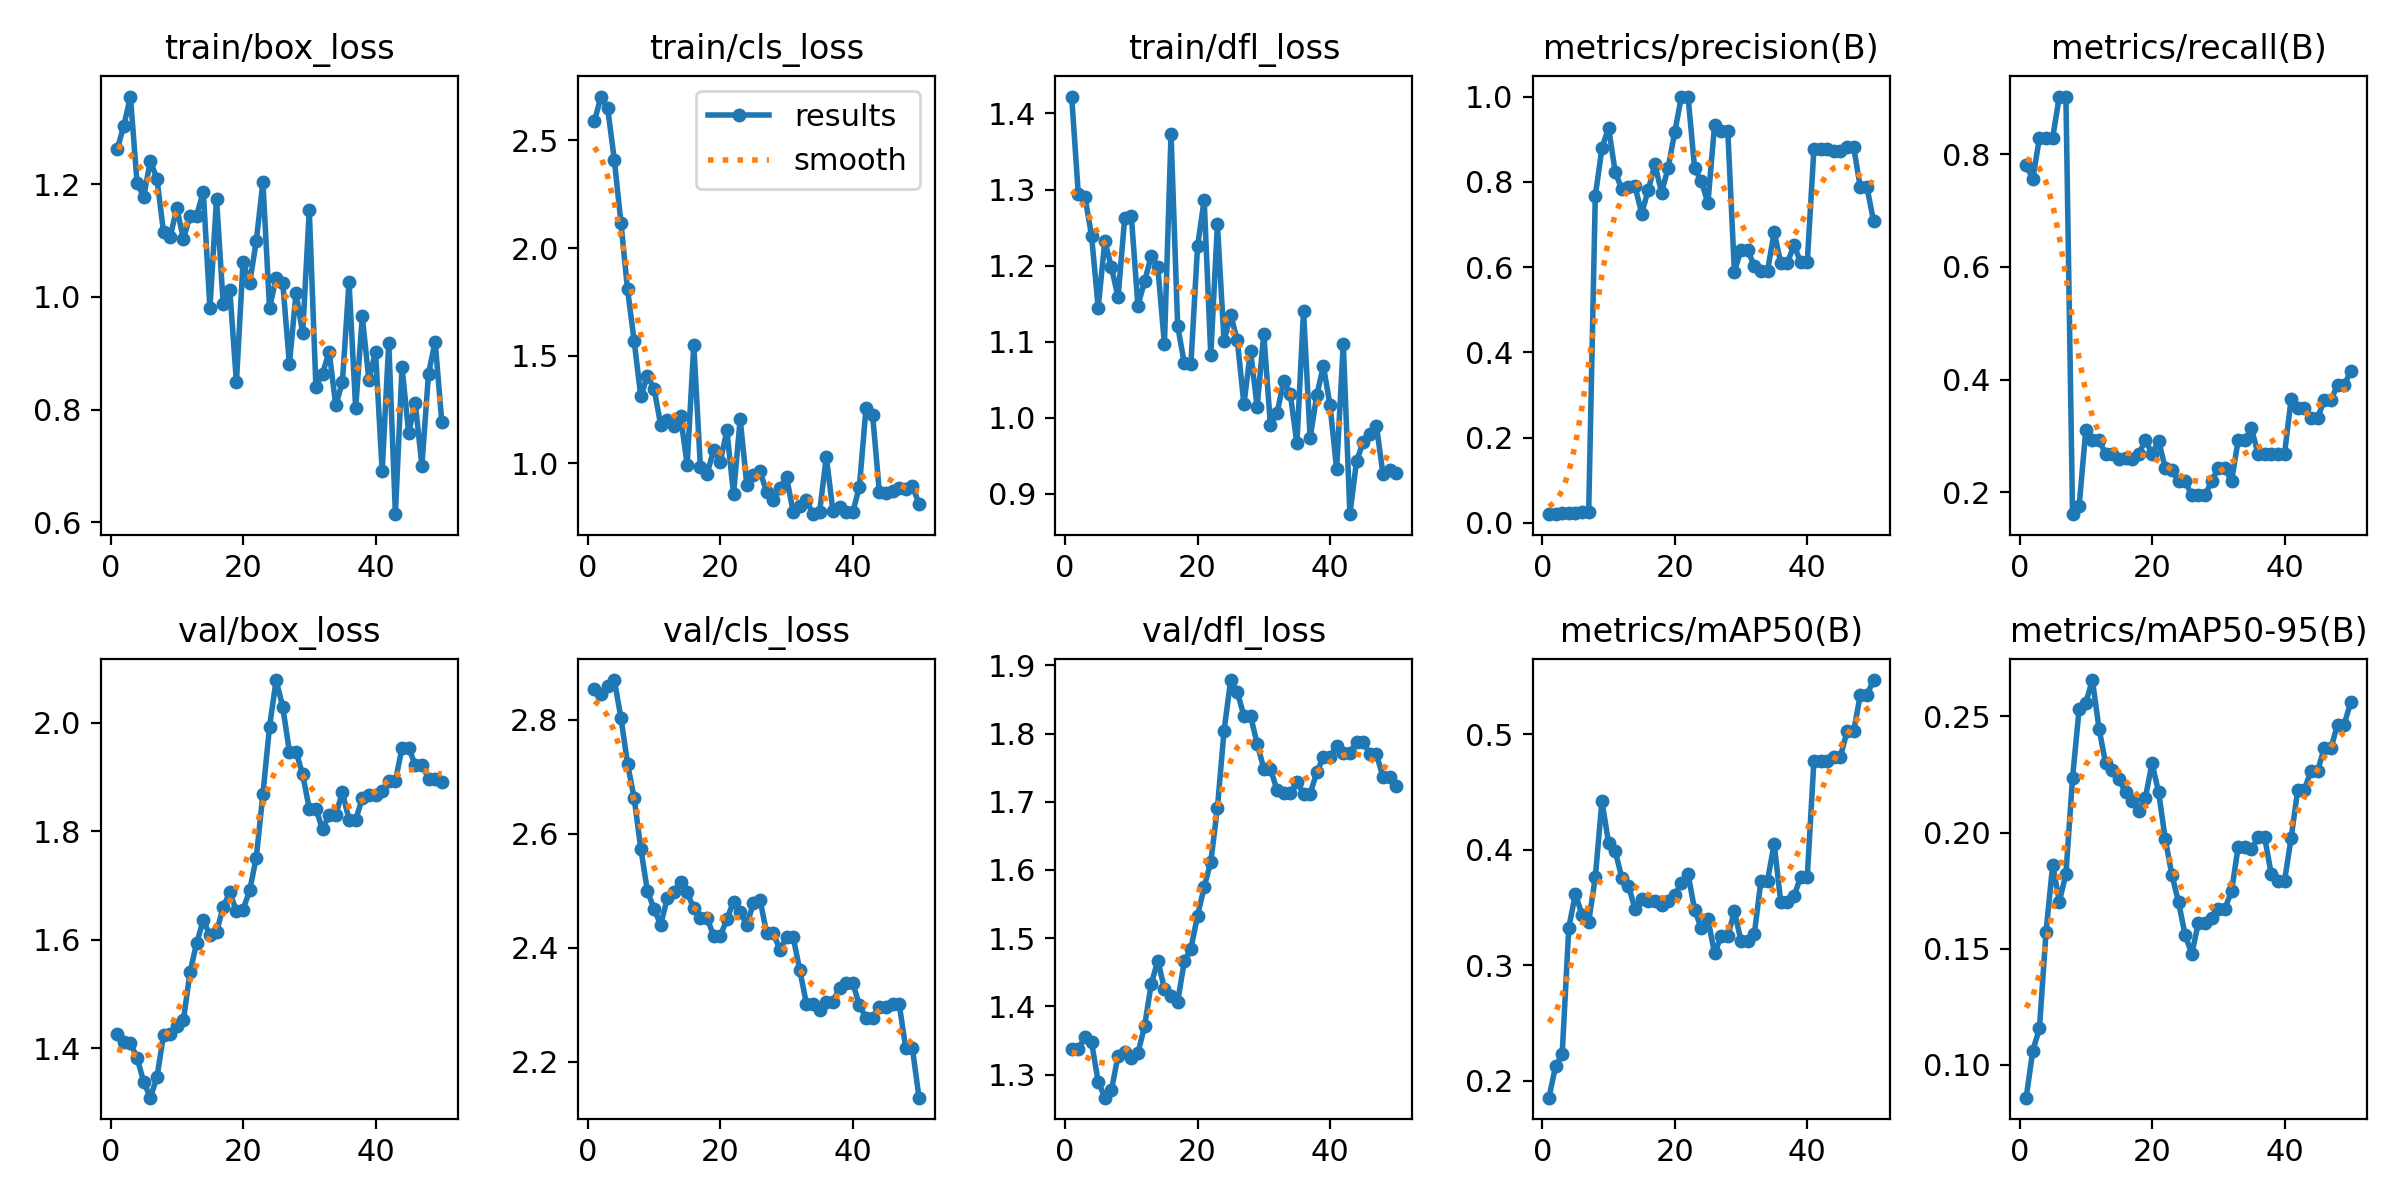

The data file committed next to this chart (first rows):
epoch, time, train/box_loss, train/cls_loss, train/dfl_loss, metrics/precision(B), metrics/recall(B), metrics/mAP50(B), metrics/mAP50-95(B), val/box_loss, val/cls_loss, val/dfl_loss, lr/pg0, lr/pg1, lr/pg2
1, 62.38, 1.262, 2.591, 1.422, 0.02133, 0.7805, 0.1853, 0.08581, 1.426, 2.854, 1.338, 2e-05, 2e-05, 2e-05
2, 102, 1.304, 2.704, 1.294, 0.02067, 0.7561, 0.2123, 0.1061, 1.411, 2.845, 1.338, 5.8812e-05, 5.8812e-05, 5.8812e-05
3, 112.8, 1.356, 2.649, 1.291, 0.02267, 0.8293, 0.2229, 0.1156, 1.409, 2.86, 1.355, 9.604e-05, 9.604e-05, 9.604e-05
4, 122.5, 1.203, 2.411, 1.239, 0.02267, 0.8293, 0.3326, 0.1573, 1.382, 2.869, 1.347, 0.0001317, 0.0001317, 0.0001317
5, 133, 1.178, 2.118, 1.145, 0.02267, 0.8293, 0.3618, 0.186, 1.338, 2.803, 1.29, 0.0001657, 0.0001657, 0.0001657
6, 143.2, 1.242, 1.808, 1.232, 0.02467, 0.9024, 0.3435, 0.1703, 1.308, 2.722, 1.266, 0.0001982, 0.0001982, 0.0001982
7, 153.1, 1.21, 1.568, 1.198, 0.02467, 0.9024, 0.3375, 0.182, 1.346, 2.662, 1.277, 0.0002291, 0.0002291, 0.0002291
8, 162.5, 1.115, 1.312, 1.158, 0.7671, 0.1614, 0.376, 0.2236, 1.424, 2.574, 1.328, 0.0002584, 0.0002584, 0.0002584
9, 171.9, 1.107, 1.405, 1.262, 0.8783, 0.1766, 0.4423, 0.2533, 1.425, 2.499, 1.334, 0.0002861, 0.0002861, 0.0002861
10, 181.8, 1.158, 1.348, 1.266, 0.9272, 0.3108, 0.406, 0.2559, 1.441, 2.468, 1.324, 0.0003123, 0.0003123, 0.0003123
11, 191.3, 1.103, 1.179, 1.147, 0.8236, 0.2927, 0.3991, 0.2657, 1.451, 2.44, 1.331, 0.0003368, 0.0003368, 0.0003368
12, 200.8, 1.144, 1.201, 1.179, 0.7823, 0.2927, 0.3756, 0.2446, 1.54, 2.487, 1.371, 0.0003598, 0.0003598, 0.0003598
13, 211.2, 1.144, 1.176, 1.212, 0.787, 0.2683, 0.3689, 0.2298, 1.594, 2.498, 1.432, 0.0003812, 0.0003812, 0.0003812
14, 220.7, 1.187, 1.22, 1.198, 0.7894, 0.2683, 0.3488, 0.2269, 1.636, 2.515, 1.467, 0.000401, 0.000401, 0.000401
15, 230, 0.9799, 0.9941, 1.097, 0.7257, 0.2585, 0.3569, 0.2231, 1.608, 2.497, 1.426, 0.0004192, 0.0004192, 0.0004192
16, 239.3, 1.174, 1.552, 1.373, 0.7813, 0.2618, 0.3558, 0.2173, 1.614, 2.469, 1.415, 0.0004359, 0.0004359, 0.0004359
17, 249.5, 0.9879, 0.9815, 1.121, 0.8413, 0.2591, 0.3558, 0.2137, 1.66, 2.452, 1.407, 0.0004509, 0.0004509, 0.0004509
18, 263.6, 1.013, 0.9507, 1.072, 0.7748, 0.2683, 0.3521, 0.2093, 1.687, 2.452, 1.466, 0.0004644, 0.0004644, 0.0004644
19, 273, 0.8486, 1.063, 1.071, 0.8332, 0.2927, 0.3553, 0.2151, 1.652, 2.42, 1.485, 0.0004763, 0.0004763, 0.0004763
20, 282.2, 1.063, 1.009, 1.225, 0.9168, 0.2688, 0.3606, 0.2298, 1.655, 2.42, 1.533, 0.0004866, 0.0004866, 0.0004866
21, 291.4, 1.024, 1.153, 1.286, 1, 0.2914, 0.371, 0.2173, 1.691, 2.45, 1.575, 0.0004953, 0.0004953, 0.0004953
22, 300.7, 1.099, 0.8566, 1.082, 1, 0.2429, 0.3789, 0.1971, 1.751, 2.481, 1.612, 0.0005024, 0.0005024, 0.0005024
23, 309.7, 1.204, 1.206, 1.254, 0.8313, 0.2406, 0.3478, 0.1818, 1.869, 2.463, 1.691, 0.000508, 0.000508, 0.000508
24, 319.4, 0.98, 0.9023, 1.101, 0.8021, 0.2195, 0.3321, 0.17, 1.993, 2.439, 1.804, 0.0005119, 0.0005119, 0.0005119
25, 335.4, 1.034, 0.9451, 1.135, 0.7501, 0.2197, 0.3402, 0.1558, 2.078, 2.478, 1.878, 0.0005143, 0.0005143, 0.0005143
26, 348.1, 1.024, 0.963, 1.102, 0.9329, 0.1951, 0.3104, 0.1477, 2.028, 2.484, 1.861, 0.0005151, 0.0005151, 0.0005151
27, 359.7, 0.8805, 0.8683, 1.018, 0.919, 0.1951, 0.3249, 0.1612, 1.947, 2.425, 1.826, 0.0005143, 0.0005143, 0.0005143
28, 370.5, 1.007, 0.8296, 1.088, 0.919, 0.1951, 0.3249, 0.1612, 1.947, 2.425, 1.826, 0.0005119, 0.0005119, 0.0005119
29, 382.7, 0.9355, 0.8862, 1.015, 0.5896, 0.2195, 0.3468, 0.1633, 1.904, 2.396, 1.785, 0.000508, 0.000508, 0.000508
30, 393.4, 1.154, 0.9377, 1.11, 0.6405, 0.2439, 0.3209, 0.1672, 1.841, 2.418, 1.749, 0.0005024, 0.0005024, 0.0005024
31, 404.7, 0.8402, 0.7751, 0.9903, 0.6405, 0.2439, 0.3209, 0.1672, 1.841, 2.418, 1.749, 0.0004953, 0.0004953, 0.0004953
32, 415.5, 0.864, 0.8031, 1.006, 0.6023, 0.2195, 0.3267, 0.1747, 1.803, 2.36, 1.717, 0.0004866, 0.0004866, 0.0004866
33, 426, 0.9025, 0.8291, 1.048, 0.5914, 0.2927, 0.3733, 0.1937, 1.83, 2.302, 1.712, 0.0004763, 0.0004763, 0.0004763
34, 436.8, 0.8075, 0.7646, 1.031, 0.5914, 0.2927, 0.3733, 0.1937, 1.83, 2.302, 1.712, 0.0004644, 0.0004644, 0.0004644
35, 447.8, 0.8489, 0.776, 0.9663, 0.6819, 0.3139, 0.4053, 0.1927, 1.871, 2.29, 1.729, 0.000451, 0.000451, 0.000451
36, 459.8, 1.027, 1.031, 1.141, 0.6097, 0.2683, 0.3543, 0.1979, 1.821, 2.305, 1.712, 0.0004359, 0.0004359, 0.0004359
37, 481.9, 0.8022, 0.7803, 0.9734, 0.6097, 0.2683, 0.3543, 0.1979, 1.821, 2.305, 1.712, 0.0004193, 0.0004193, 0.0004193
38, 495, 0.9655, 0.7974, 1.03, 0.6518, 0.2683, 0.3597, 0.1821, 1.86, 2.33, 1.743, 0.0004011, 0.0004011, 0.0004011
39, 507.4, 0.8521, 0.7729, 1.068, 0.6111, 0.2683, 0.3766, 0.1791, 1.866, 2.338, 1.766, 0.0003813, 0.0003813, 0.0003813
40, 518.2, 0.9031, 0.7734, 1.016, 0.6111, 0.2683, 0.3766, 0.1791, 1.866, 2.338, 1.766, 0.0003599, 0.0003599, 0.0003599
41, 529.9, 0.6906, 0.8926, 0.9321, 0.8767, 0.3659, 0.4768, 0.1978, 1.874, 2.299, 1.782, 0.000337, 0.000337, 0.000337
42, 553.3, 0.9191, 1.258, 1.097, 0.8774, 0.3494, 0.4769, 0.2185, 1.892, 2.276, 1.771, 0.0003124, 0.0003124, 0.0003124
43, 564.4, 0.6143, 1.224, 0.8733, 0.8774, 0.3494, 0.4769, 0.2185, 1.892, 2.276, 1.771, 0.0002863, 0.0002863, 0.0002863
44, 574.9, 0.8752, 0.8691, 0.9429, 0.872, 0.3325, 0.4806, 0.2267, 1.953, 2.296, 1.788, 0.0002586, 0.0002586, 0.0002586
45, 589.9, 0.7588, 0.8623, 0.9679, 0.872, 0.3325, 0.4806, 0.2267, 1.953, 2.296, 1.788, 0.0002293, 0.0002293, 0.0002293
46, 603.7, 0.8115, 0.8711, 0.9787, 0.8818, 0.3641, 0.5025, 0.2363, 1.922, 2.301, 1.77, 0.0001984, 0.0001984, 0.0001984
47, 613.8, 0.7005, 0.8876, 0.9898, 0.8818, 0.3641, 0.5025, 0.2363, 1.922, 2.301, 1.77, 0.0001659, 0.0001659, 0.0001659
48, 623.9, 0.8638, 0.8813, 0.9255, 0.7874, 0.3902, 0.534, 0.2465, 1.897, 2.223, 1.736, 0.0001319, 0.0001319, 0.0001319
49, 633.9, 0.9208, 0.8933, 0.9316, 0.7874, 0.3902, 0.534, 0.2465, 1.897, 2.223, 1.736, 9.6224e-05, 9.6224e-05, 9.6224e-05
50, 643.9, 0.7785, 0.814, 0.9274, 0.7086, 0.4152, 0.547, 0.2562, 1.891, 2.137, 1.723, 5.9004e-05, 5.9004e-05, 5.9004e-05
